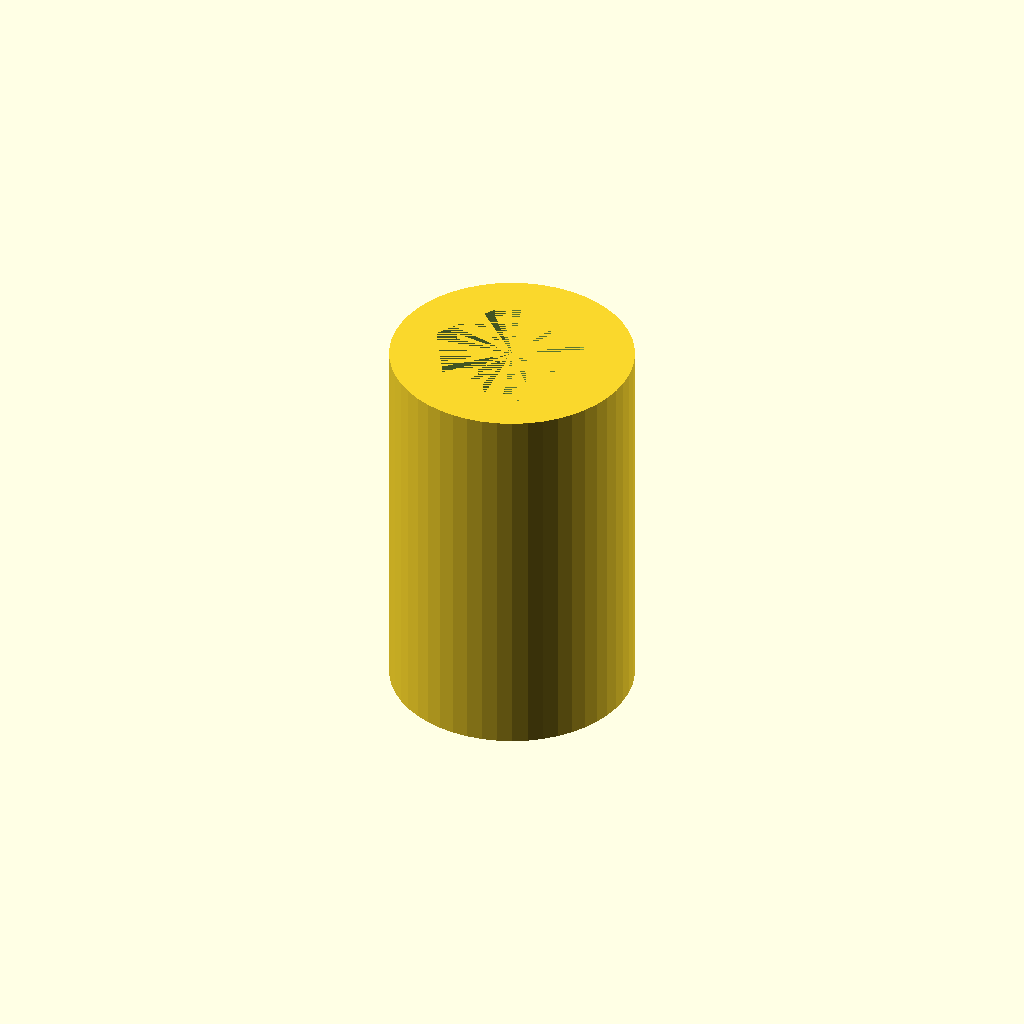
Cell 1: rendered with the file's own defaults.
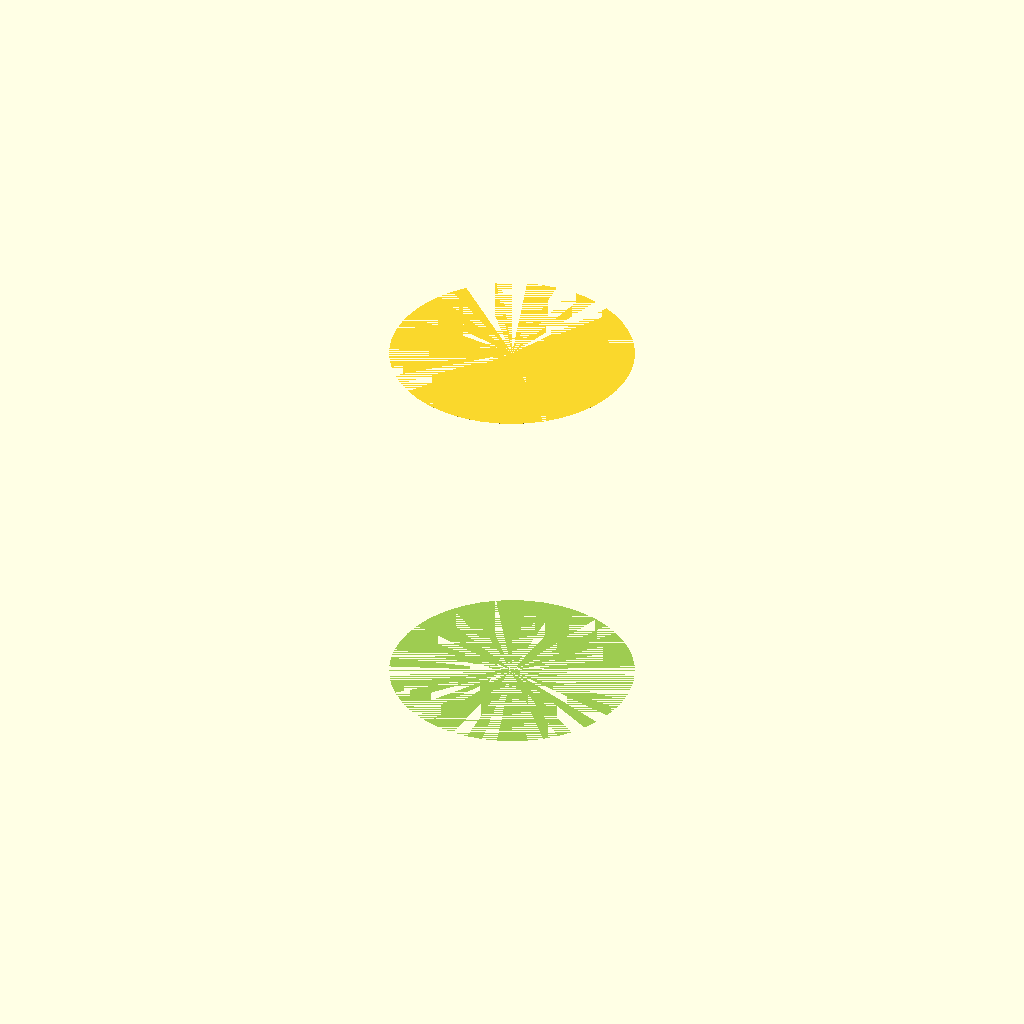
Cell 2 — smaSize set to 16, the other parameters unchanged.
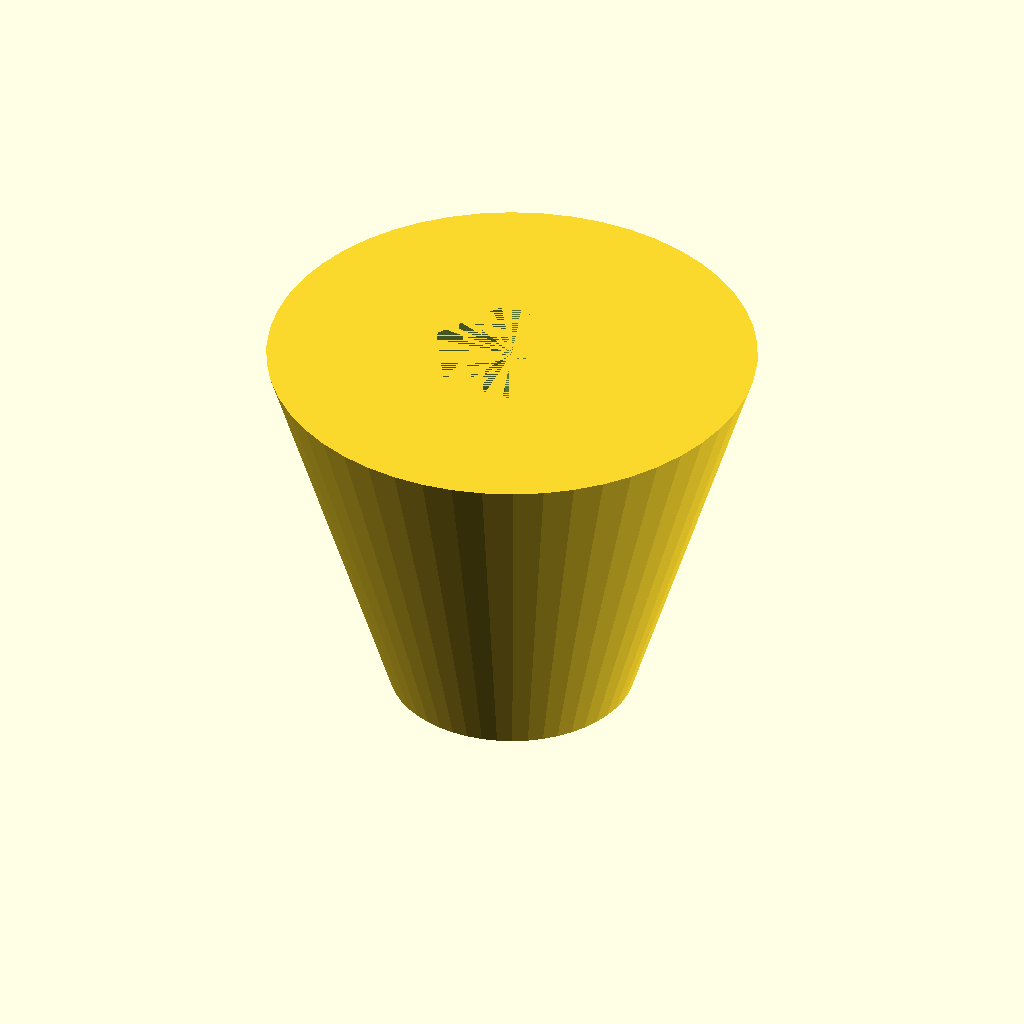
Cell 3: the same model with sleeveOuterDiamAntenna = 28.2.
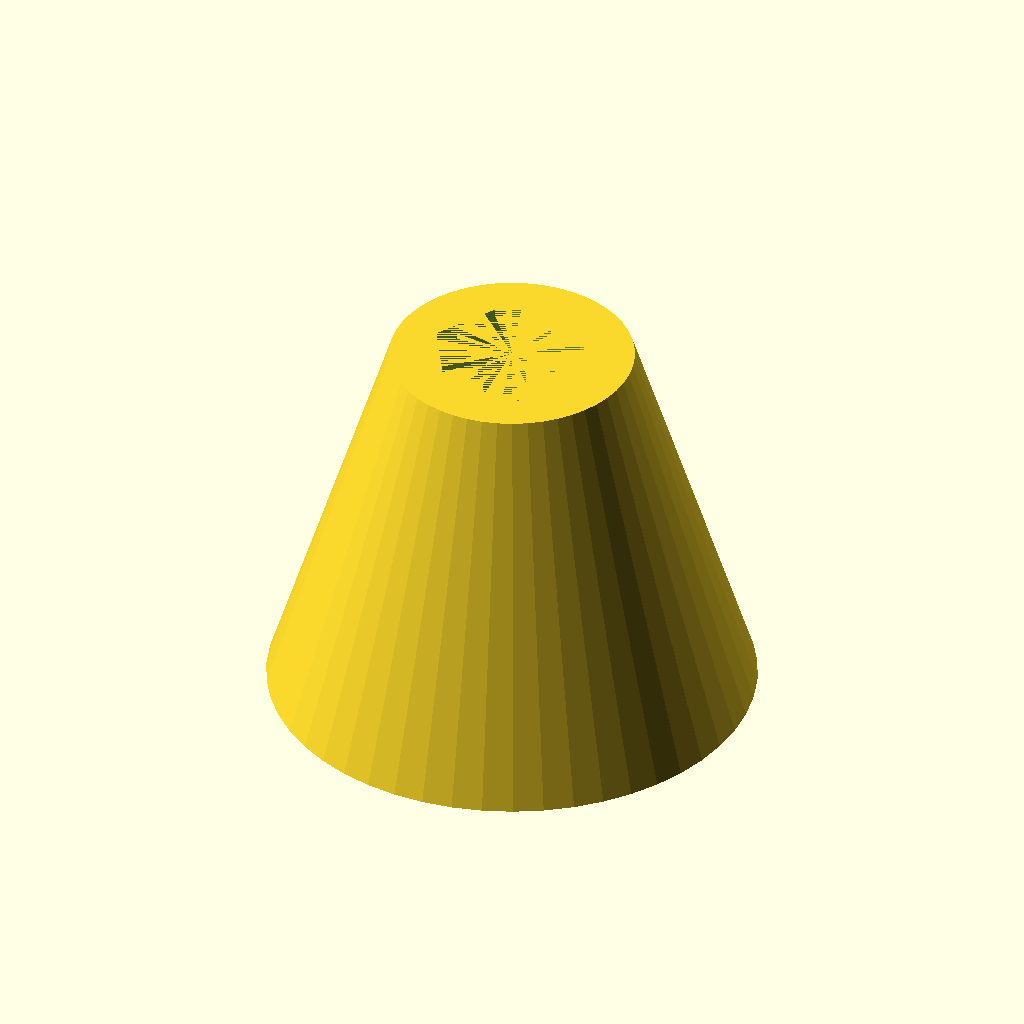
Cell 4: the same model with sleeveOuterDiamBase = 28.2.
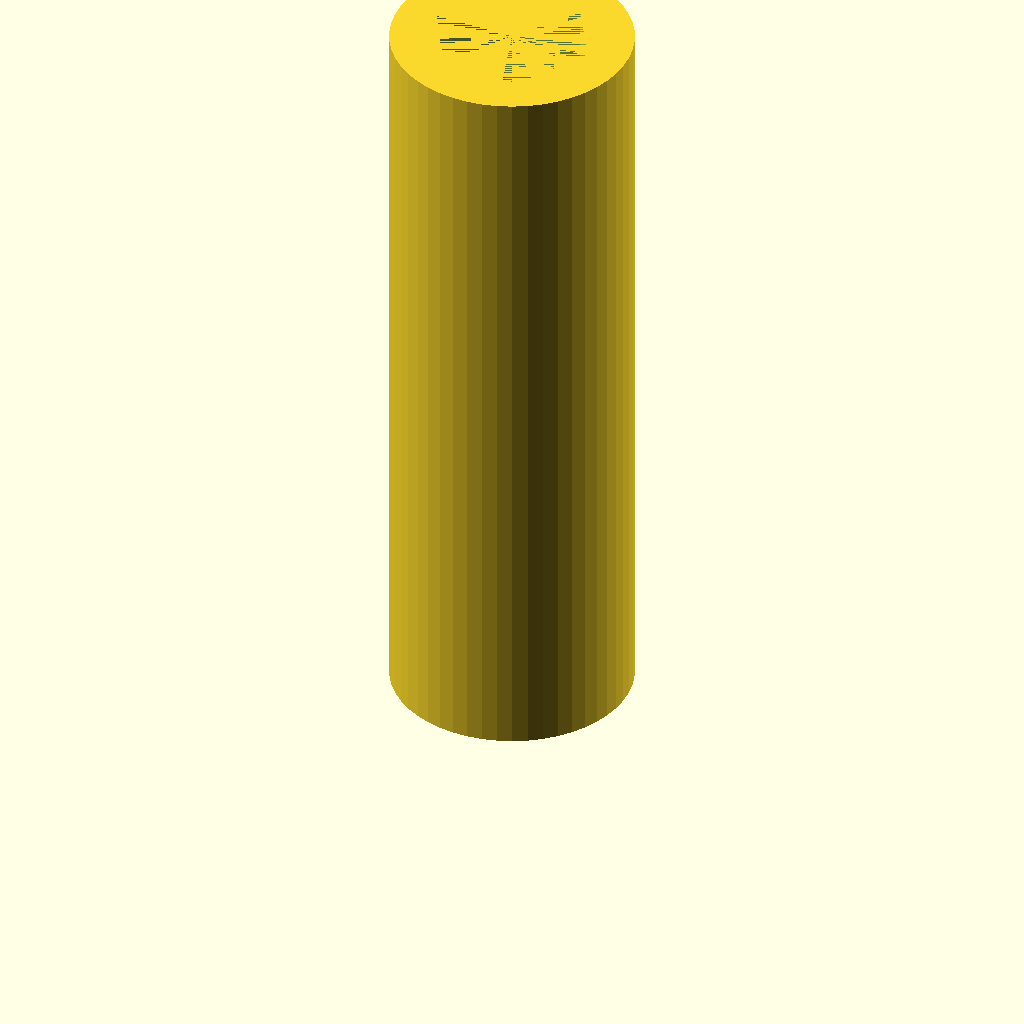
Cell 5 — sleeveHeight set to 44.4, the other parameters unchanged.
One fixed orthographic camera (rotation 55°, 0°, 25°; colour scheme Cornfield) for every cell.
OpenSCAD source file inputs/thingiverse/thing-1324471/files/Yaesu_SMAJ_to_SMA_adapter.scad:
// Yaesu SMAJ to SMA antenna adapter sleeve
// author: fiveangle@gmail.com
// date: 2016feb07
// ver: 1.0
// known issues: none.

// adjust to increase/decrease polygon count at expense of processing time (above 100 is probably useless)
$fn = 50; //

smaSize = 8;
smaSides = 6;
sleeveOuterDiamAntenna = 14.1;
sleeveOuterDiamBase = 14.1;
sleeveHeight = 22.2;
extrusionSquish = 0.14;


module sleeve(){
	cylinder(r1=sleeveOuterDiamBase/2, r2=sleeveOuterDiamAntenna/2, h=sleeveHeight);
}
module sma(d=smaSize,h=sleeveHeight){
    radius = 0.5*smaSize;
	translate([0,0,0]) cylinder(r=((radius+extrusionSquish)*1.15425), h=sleeveHeight, $fn=smaSides);
}


difference(){
	sleeve();
	sma();
}
Customizer parameters (derived from the source; name, type, default, range or options):
smaSize: number, default 8
smaSides: number, default 6
sleeveOuterDiamAntenna: number, default 14.1
sleeveOuterDiamBase: number, default 14.1
sleeveHeight: number, default 22.2
extrusionSquish: number, default 0.14
